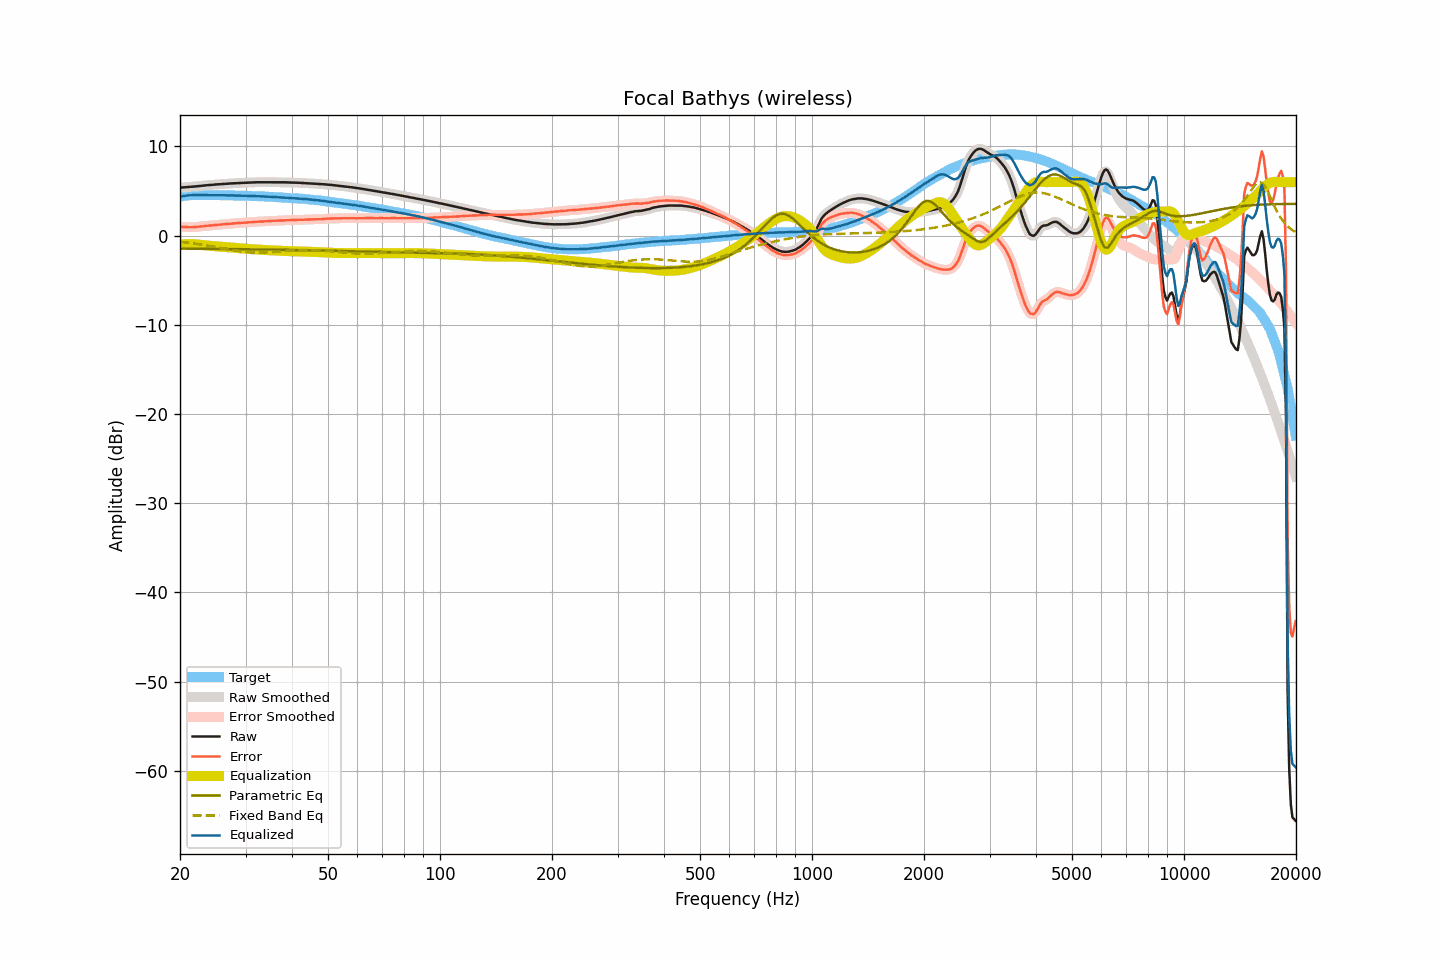

Data behind this chart, as committed beside it:
frequency, raw, smoothed, error, error_smoothed, equalization, parametric_eq, fixed_band_eq, equalized_raw, equalized_smoothed, target
20.00, 5.39, 5.39, 1.01, 1.01, -1.01, -1.46, -0.69, 4.38, 4.38, 4.38
20.20, 5.40, 5.40, 0.99, 0.99, -0.99, -1.46, -0.71, 4.41, 4.41, 4.41
20.40, 5.42, 5.41, 0.98, 0.97, -0.97, -1.46, -0.73, 4.44, 4.44, 4.44
20.61, 5.43, 5.43, 0.97, 0.96, -0.96, -1.46, -0.75, 4.47, 4.47, 4.46
20.81, 5.44, 5.44, 0.95, 0.95, -0.95, -1.46, -0.77, 4.49, 4.49, 4.49
21.02, 5.46, 5.45, 0.94, 0.94, -0.94, -1.46, -0.79, 4.51, 4.51, 4.52
21.23, 5.47, 5.47, 0.94, 0.94, -0.94, -1.46, -0.82, 4.52, 4.52, 4.53
21.44, 5.48, 5.48, 0.94, 0.94, -0.94, -1.46, -0.84, 4.53, 4.54, 4.54
21.66, 5.50, 5.49, 0.95, 0.95, -0.95, -1.47, -0.86, 4.55, 4.54, 4.55
21.87, 5.51, 5.51, 0.96, 0.96, -0.96, -1.47, -0.89, 4.55, 4.55, 4.55
22.09, 5.53, 5.53, 0.97, 0.97, -0.98, -1.47, -0.92, 4.55, 4.55, 4.55
22.31, 5.55, 5.55, 0.99, 0.99, -0.99, -1.47, -0.94, 4.55, 4.55, 4.55
22.54, 5.57, 5.57, 1.01, 1.01, -1.01, -1.47, -0.97, 4.55, 4.55, 4.55
22.76, 5.59, 5.59, 1.03, 1.04, -1.03, -1.47, -1.00, 4.55, 4.55, 4.55
22.99, 5.61, 5.61, 1.06, 1.06, -1.05, -1.47, -1.03, 4.55, 4.55, 4.54
23.22, 5.63, 5.62, 1.08, 1.08, -1.07, -1.48, -1.06, 4.55, 4.55, 4.54
23.45, 5.64, 5.64, 1.10, 1.10, -1.09, -1.48, -1.09, 4.54, 4.55, 4.54
23.69, 5.66, 5.65, 1.12, 1.11, -1.11, -1.48, -1.12, 4.54, 4.54, 4.54
23.92, 5.67, 5.67, 1.13, 1.12, -1.13, -1.48, -1.15, 4.54, 4.54, 4.54
24.16, 5.69, 5.68, 1.14, 1.14, -1.14, -1.48, -1.18, 4.54, 4.54, 4.55
24.40, 5.70, 5.70, 1.15, 1.15, -1.16, -1.48, -1.21, 4.54, 4.54, 4.55
24.65, 5.72, 5.71, 1.18, 1.17, -1.17, -1.49, -1.24, 4.54, 4.54, 4.54
24.89, 5.73, 5.73, 1.19, 1.19, -1.19, -1.49, -1.28, 4.54, 4.54, 4.54
25.14, 5.75, 5.74, 1.21, 1.21, -1.21, -1.49, -1.31, 4.54, 4.54, 4.53
25.39, 5.76, 5.76, 1.22, 1.22, -1.22, -1.49, -1.34, 4.53, 4.53, 4.53
25.65, 5.77, 5.77, 1.23, 1.24, -1.24, -1.49, -1.38, 4.53, 4.53, 4.53
25.91, 5.79, 5.78, 1.26, 1.26, -1.26, -1.49, -1.41, 4.53, 4.53, 4.52
26.16, 5.80, 5.79, 1.28, 1.27, -1.27, -1.50, -1.45, 4.52, 4.52, 4.52
26.43, 5.81, 5.81, 1.29, 1.29, -1.29, -1.50, -1.48, 4.52, 4.52, 4.52
26.69, 5.82, 5.82, 1.30, 1.30, -1.30, -1.50, -1.51, 4.51, 4.52, 4.52
26.96, 5.84, 5.83, 1.32, 1.31, -1.32, -1.50, -1.54, 4.52, 4.52, 4.52
27.23, 5.85, 5.85, 1.33, 1.33, -1.33, -1.50, -1.58, 4.51, 4.51, 4.52
27.50, 5.86, 5.86, 1.34, 1.34, -1.35, -1.51, -1.61, 4.51, 4.51, 4.51
27.77, 5.87, 5.87, 1.36, 1.36, -1.36, -1.51, -1.64, 4.50, 4.50, 4.50
28.05, 5.88, 5.88, 1.37, 1.38, -1.38, -1.51, -1.67, 4.50, 4.50, 4.50
28.33, 5.89, 5.89, 1.40, 1.39, -1.39, -1.51, -1.69, 4.49, 4.49, 4.49
28.62, 5.90, 5.90, 1.41, 1.41, -1.41, -1.51, -1.72, 4.49, 4.49, 4.49
28.90, 5.91, 5.91, 1.42, 1.42, -1.42, -1.52, -1.75, 4.49, 4.49, 4.49
29.19, 5.92, 5.92, 1.44, 1.43, -1.43, -1.52, -1.77, 4.48, 4.48, 4.48
29.48, 5.93, 5.92, 1.44, 1.45, -1.44, -1.52, -1.79, 4.48, 4.48, 4.48
29.78, 5.93, 5.93, 1.45, 1.46, -1.46, -1.52, -1.81, 4.47, 4.47, 4.47
30.08, 5.94, 5.93, 1.47, 1.46, -1.47, -1.52, -1.83, 4.47, 4.46, 4.47
30.38, 5.94, 5.94, 1.48, 1.48, -1.48, -1.53, -1.84, 4.45, 4.46, 4.46
30.68, 5.95, 5.95, 1.49, 1.49, -1.50, -1.53, -1.86, 4.45, 4.45, 4.46
30.99, 5.96, 5.96, 1.51, 1.51, -1.51, -1.53, -1.87, 4.45, 4.45, 4.44
31.30, 5.97, 5.97, 1.52, 1.52, -1.52, -1.53, -1.88, 4.44, 4.44, 4.44
31.61, 5.98, 5.97, 1.54, 1.54, -1.54, -1.54, -1.89, 4.44, 4.44, 4.44
31.93, 5.98, 5.98, 1.55, 1.55, -1.55, -1.54, -1.89, 4.43, 4.43, 4.43
32.24, 5.99, 5.98, 1.57, 1.56, -1.56, -1.54, -1.89, 4.43, 4.42, 4.41
32.57, 5.99, 5.99, 1.57, 1.57, -1.57, -1.54, -1.89, 4.41, 4.41, 4.41
32.89, 5.99, 5.99, 1.58, 1.58, -1.58, -1.55, -1.89, 4.40, 4.40, 4.41
33.22, 5.99, 5.99, 1.59, 1.59, -1.59, -1.55, -1.89, 4.39, 4.40, 4.40
33.55, 5.99, 5.99, 1.59, 1.60, -1.60, -1.55, -1.88, 4.38, 4.39, 4.39
33.89, 6.00, 5.99, 1.61, 1.61, -1.61, -1.55, -1.88, 4.39, 4.38, 4.38
34.23, 6.00, 6.00, 1.62, 1.62, -1.62, -1.56, -1.87, 4.38, 4.38, 4.38
34.57, 6.00, 6.00, 1.63, 1.63, -1.63, -1.56, -1.86, 4.37, 4.37, 4.36
34.92, 6.00, 6.00, 1.64, 1.64, -1.64, -1.56, -1.85, 4.36, 4.36, 4.35
35.27, 6.00, 6.00, 1.65, 1.65, -1.65, -1.57, -1.84, 4.35, 4.35, 4.35
35.62, 6.00, 5.99, 1.66, 1.66, -1.66, -1.57, -1.82, 4.34, 4.33, 4.33
35.97, 5.99, 5.99, 1.66, 1.66, -1.67, -1.57, -1.81, 4.32, 4.32, 4.32
... 635 more rows
